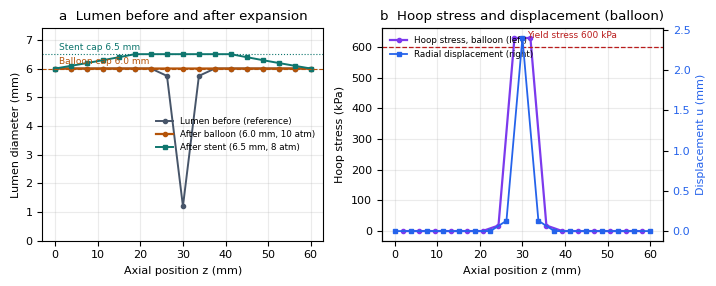

Reproduce this figure in Python.
import json, math
import numpy as np
import matplotlib
matplotlib.use("Agg")
import matplotlib.pyplot as plt
plt.rcParams.update({"font.family": "DejaVu Sans", "font.size": 8, "axes.linewidth": 0.8})

# ---- Shared FE setup (synthetic; healthy-carotid material from Table 1) ----
N = 16                      # ring elements
L_SEG = 60.0                # mm
LE = L_SEG / N              # 3.75 mm
Z = np.array([i * LE for i in range(N + 1)])
ZC = 30.0                   # lesion centre (mm)
D_NOM = 6.0                 # mm, nominal vessel diameter
D_MIN = 1.20                # mm, minimum (stenotic) lumen
SIG_G = 1.55                # mm, Gaussian lesion width
H_WALL = 0.60               # mm
MU = 204.0                  # kPa (healthy carotid preset)
ALPHA = 0.25
PHI = 2.5                   # plaque stiffening factor at full stenosis
SIGMA_Y = 600.0             # kPa, plaque yield stress
SOFT = 0.216                # post-yield tangent fraction

def d_ref(z):
    return D_NOM - (D_NOM - D_MIN) * math.exp(-((z - ZC) ** 2) / (2 * SIG_G ** 2))

DREF_N = np.array([d_ref(z) for z in Z])
DREF_E = np.array([(DREF_N[e] + DREF_N[e + 1]) / 2 for e in range(N)])
MU_E = np.array([MU * (1 + (PHI - 1) * (1 - DREF_E[e] / D_NOM)) for e in range(N)])

def mr_stress(lam, mu):
    return mu * ((1 - ALPHA) + ALPHA * lam ** -2) * (lam ** 2 - lam ** -2)

def mr_tangent(lam, mu):
    A = (1 - ALPHA) + ALPHA * lam ** -2
    dA = -2 * ALPHA * lam ** -3
    B = lam ** 2 - lam ** -2
    dB = 2 * lam + 2 * lam ** -3
    return mu * (dA * B + A * dB)

def lam_yield(mu):
    lo, hi = 1.0, 4.0
    for _ in range(80):
        mid = (lo + hi) / 2
        if mr_stress(mid, mu) < SIGMA_Y: lo = mid
        else: hi = mid
    return (lo + hi) / 2

def thomas(a, b, c, d):
    n = len(d)
    cp = np.zeros(n); dp = np.zeros(n)
    cp[0] = c[0] / b[0]; dp[0] = d[0] / b[0]
    for i in range(1, n):
        m = b[i] - a[i] * cp[i - 1]
        cp[i] = c[i] / m if i < n - 1 else 0.0
        dp[i] = (d[i] - a[i] * dp[i - 1]) / m
    x = np.zeros(n); x[-1] = dp[-1]
    for i in range(n - 2, -1, -1):
        x[i] = dp[i] - cp[i] * x[i + 1]
    return x

def run_case(name, p_atm, d_dev, dev_len):
    P_kPa = p_atm * 101.325
    P = P_kPa / 1000.0  # N/mm^2
    loaded_nodes = [i for i in range(N + 1) if abs(Z[i] - ZC) <= dev_len / 2 + 1e-9]
    cap = {i: max(0.0, (d_dev - DREF_N[i]) / 2) for i in loaded_nodes}
    F = np.zeros(N + 1)
    for i in loaded_nodes:
        F[i] = P_kPa * LE * d_dev  # mN (kPa = mN/mm^2; tributary area LE x D_dev)

    def solve_pass(tangents):
        # Assemble K (free nodes 1..N-1) with element stiffness Eq. (17):
        # k_e = (dsigma/dlambda)_e * (h/r)_e * L_e  [mN/mm]
        n = N - 1
        a0 = np.zeros(n); b0 = np.zeros(n); c0 = np.zeros(n)
        for e in range(N):
            ke = tangents[e] * (H_WALL / (DREF_E[e] / 2)) * LE
            i, j = e, e + 1
            if 1 <= i <= N - 1: b0[i - 1] += ke
            if 1 <= j <= N - 1: b0[j - 1] += ke
            if 1 <= i <= N - 1 and 1 <= j <= N - 1:
                c0[i - 1] -= ke; a0[j - 1] -= ke
        fixed = {0: 0.0, N: 0.0}   # segment ends fixed
        contact = []
        for _ in range(8):  # active-set iterations for the contact cap
            a = a0.copy(); b = b0.copy(); c = c0.copy(); rhs = F[1:N].copy()
            for node, val in fixed.items():
                if 1 <= node <= N - 1:
                    k = node - 1
                    rhs[k] = val; b[k] = 1.0; a[k] = 0.0; c[k] = 0.0
                    if k - 1 >= 0: rhs[k - 1] -= a0[k - 1] * 0.0  # neighbour coupling handled below
            # Dirichlet neighbours: subtract coupling * fixed value from adjacent rhs
            rhs = F[1:N].copy()
            for node, val in fixed.items():
                if 1 <= node <= N - 1:
                    rhs[node - 1] = val
                # element coupling from a fixed node enters neighbour equations
            # rebuild rhs properly: rhs_i = F_i - sum over fixed neighbours K_ij * val_j
            rhs = F[1:N].copy()
            for e in range(N):
                ke = tangents[e] * (H_WALL / (DREF_E[e] / 2)) * LE
                i, j = e, e + 1
                if i in fixed and 1 <= j <= N - 1 and j not in fixed:
                    rhs[j - 1] += ke * fixed[i]
                if j in fixed and 1 <= i <= N - 1 and i not in fixed:
                    rhs[i - 1] += ke * fixed[j]
            for node, val in fixed.items():
                if 1 <= node <= N - 1:
                    k = node - 1; rhs[k] = val; b[k] = 1.0; a[k] = 0.0; c[k] = 0.0
                    if k - 1 >= 0: c[k - 1] = 0.0
                    if k + 1 < n: a[k + 1] = 0.0
            x = thomas(a, b, c, rhs)
            u = np.zeros(N + 1); u[1:N] = x
            for node, val in fixed.items(): u[node] = val
            u = np.maximum(u, 0.0)
            new = [i for i in loaded_nodes if i not in fixed and u[i] > cap[i] + 1e-9]
            if not new:
                contact = sorted(i for i in fixed if i in cap)
                return u, contact
            for i in new:
                fixed[i] = cap[i]
        contact = sorted(i for i in fixed if i in cap)
        return u, contact

    # Pass 1: elastic tangents at reference stretch
    tan1 = np.array([mr_tangent(1.0, MU_E[e]) for e in range(N)])
    u1, _ = solve_pass(tan1)
    lam1 = np.array([(DREF_E[e] + (u1[e] + u1[e + 1])) / DREF_E[e] for e in range(N)])
    sig_el1 = np.array([mr_stress(lam1[e], MU_E[e]) for e in range(N)])
    yielded = [e for e in range(N) if sig_el1[e] > SIGMA_Y]

    # Pass 2: yielded elements softened; others tangent at pass-1 stretch
    tan2 = np.array([mr_tangent(max(lam1[e], 1.0), MU_E[e]) for e in range(N)])
    for e in yielded:
        tan2[e] = SOFT * mr_tangent(lam_yield(MU_E[e]), MU_E[e])
    u, contact = solve_pass(tan2)
    lam = np.array([(DREF_E[e] + (u[e] + u[e + 1])) / DREF_E[e] for e in range(N)])
    sigma = np.zeros(N)
    for e in range(N):
        if e in yielded:
            ly = lam_yield(MU_E[e])
            sigma[e] = SIGMA_Y + SOFT * mr_tangent(ly, MU_E[e]) * (lam[e] - ly)
        else:
            sigma[e] = mr_stress(lam[e], MU_E[e])
    D_after = DREF_N + 2 * u
    loaded_el = [e for e in range(N) if e in loaded_nodes and (e + 1) in loaded_nodes]
    F_tot = P * math.pi * sum(DREF_E[e] for e in loaded_el) * LE  # N
    return dict(name=name, p_atm=p_atm, P_kPa=P_kPa, d_dev=d_dev, dev_len=dev_len,
                loaded_nodes=loaded_nodes, loaded_elements=loaded_el,
                min_before=float(DREF_N.min()), min_after=float(D_after[int(DREF_N.argmin())]),
                gain=float(D_after[int(DREF_N.argmin())] - DREF_N.min()),
                resid_pct=float(max(0.0, (1 - D_after[int(DREF_N.argmin())] / D_NOM)) * 100),
                max_stress=float(sigma.max()), max_stress_e=int(sigma.argmax()),
                yielded=yielded, yield_zone_mm=float(len(yielded) * LE),
                contact=contact, n_contact=len(contact), F_tot=float(F_tot),
                passes=2, u=u.tolist(), D_after=D_after.tolist(),
                lam=lam.tolist(), sigma=sigma.tolist(),
                lam1=lam1.tolist(), sig_el1=sig_el1.tolist())

balloon = run_case("Balloon angioplasty", 10.0, 6.0, 15.0)
stent = run_case("Stent (self-expanding, oversized)", 8.0, 6.5, 24.0)
for r in (balloon, stent):
    print(r["name"], "| P kPa", round(r["P_kPa"], 2), "| min", round(r["min_before"], 2), "->", round(r["min_after"], 2),
          "| gain", round(r["gain"], 2), "| resid%", round(r["resid_pct"], 2),
          "| maxsig", round(r["max_stress"], 1), "elem", r["max_stress_e"],
          "| yielded", r["yielded"], "zone", r["yield_zone_mm"],
          "| contact", r["n_contact"], r["contact"], "| Ftot", round(r["F_tot"], 1), "| passes", r["passes"])
    print("  D_after", [round(x, 2) for x in r["D_after"]])
    print("  sigma  ", [round(x, 0) for x in r["sigma"]])
    print("  u      ", [round(x, 3) for x in r["u"]])

json.dump(dict(setup=dict(N=N, LE=LE, D_nom=D_NOM, D_min=D_MIN, sig_g=SIG_G, H=H_WALL,
                          mu=MU, alpha=ALPHA, phi=PHI, sigma_y=SIGMA_Y, soft=SOFT,
                          Dref_nodes=DREF_N.tolist(), Dref_elems=DREF_E.tolist(), mu_elems=MU_E.tolist()),
               balloon=balloon, stent=stent),
          open("fe_results.json", "w"), indent=2)

# ---- Figure 3 ----
fig, axes = plt.subplots(1, 2, figsize=(7.2, 2.9))
axes[0].plot(Z, DREF_N, "o-", ms=3, lw=1.4, color="#475569", label="Lumen before (reference)")
axes[0].plot(Z, balloon["D_after"], "o-", ms=3, lw=1.6, color="#b45309", label="After balloon (6.0 mm, 10 atm)")
axes[0].plot(Z, stent["D_after"], "s-", ms=3, lw=1.4, color="#0f766e", label="After stent (6.5 mm, 8 atm)")
axes[0].axhline(6.0, color="#b45309", ls="--", lw=0.8)
axes[0].text(1, 6.14, "Balloon cap 6.0 mm", fontsize=6.5, color="#b45309")
axes[0].axhline(6.5, color="#0f766e", ls=":", lw=0.8)
axes[0].text(1, 6.64, "Stent cap 6.5 mm", fontsize=6.5, color="#0f766e")
axes[0].set_xlabel("Axial position z (mm)"); axes[0].set_ylabel("Lumen diameter (mm)")
axes[0].set_title("a  Lumen before and after expansion"); axes[0].legend(fontsize=6.3, frameon=False); axes[0].grid(alpha=0.25)
axes[0].set_ylim(0, 7.4)
zc_e = np.array([(Z[e] + Z[e + 1]) / 2 for e in range(N)])
ax2 = axes[1]
ax2.plot(zc_e, balloon["sigma"], "o-", ms=3, lw=1.6, color="#7c3aed", label="Hoop stress, balloon (left)")
ax2.axhline(SIGMA_Y, color="#b91c1c", ls="--", lw=0.9)
ax2.text(31, SIGMA_Y + 30, "Yield stress 600 kPa", fontsize=6.5, color="#b91c1c")
ax2.set_xlabel("Axial position z (mm)"); ax2.set_ylabel("Hoop stress (kPa)")
ax2.set_title("b  Hoop stress and displacement (balloon)")
ax2b = ax2.twinx()
ax2b.plot(Z, balloon["u"], "s-", ms=3, lw=1.3, color="#2563eb", label="Radial displacement (right)")
ax2b.set_ylabel("Displacement u (mm)", color="#2563eb"); ax2b.tick_params(axis="y", labelcolor="#2563eb")
h1, l1 = ax2.get_legend_handles_labels(); h2, l2 = ax2b.get_legend_handles_labels()
ax2.legend(h1 + h2, l1 + l2, fontsize=6.3, frameon=False, loc="upper left")
ax2.grid(alpha=0.25)
plt.tight_layout(); plt.savefig("fig_fe.png", dpi=300); plt.close()
print("figure done")
